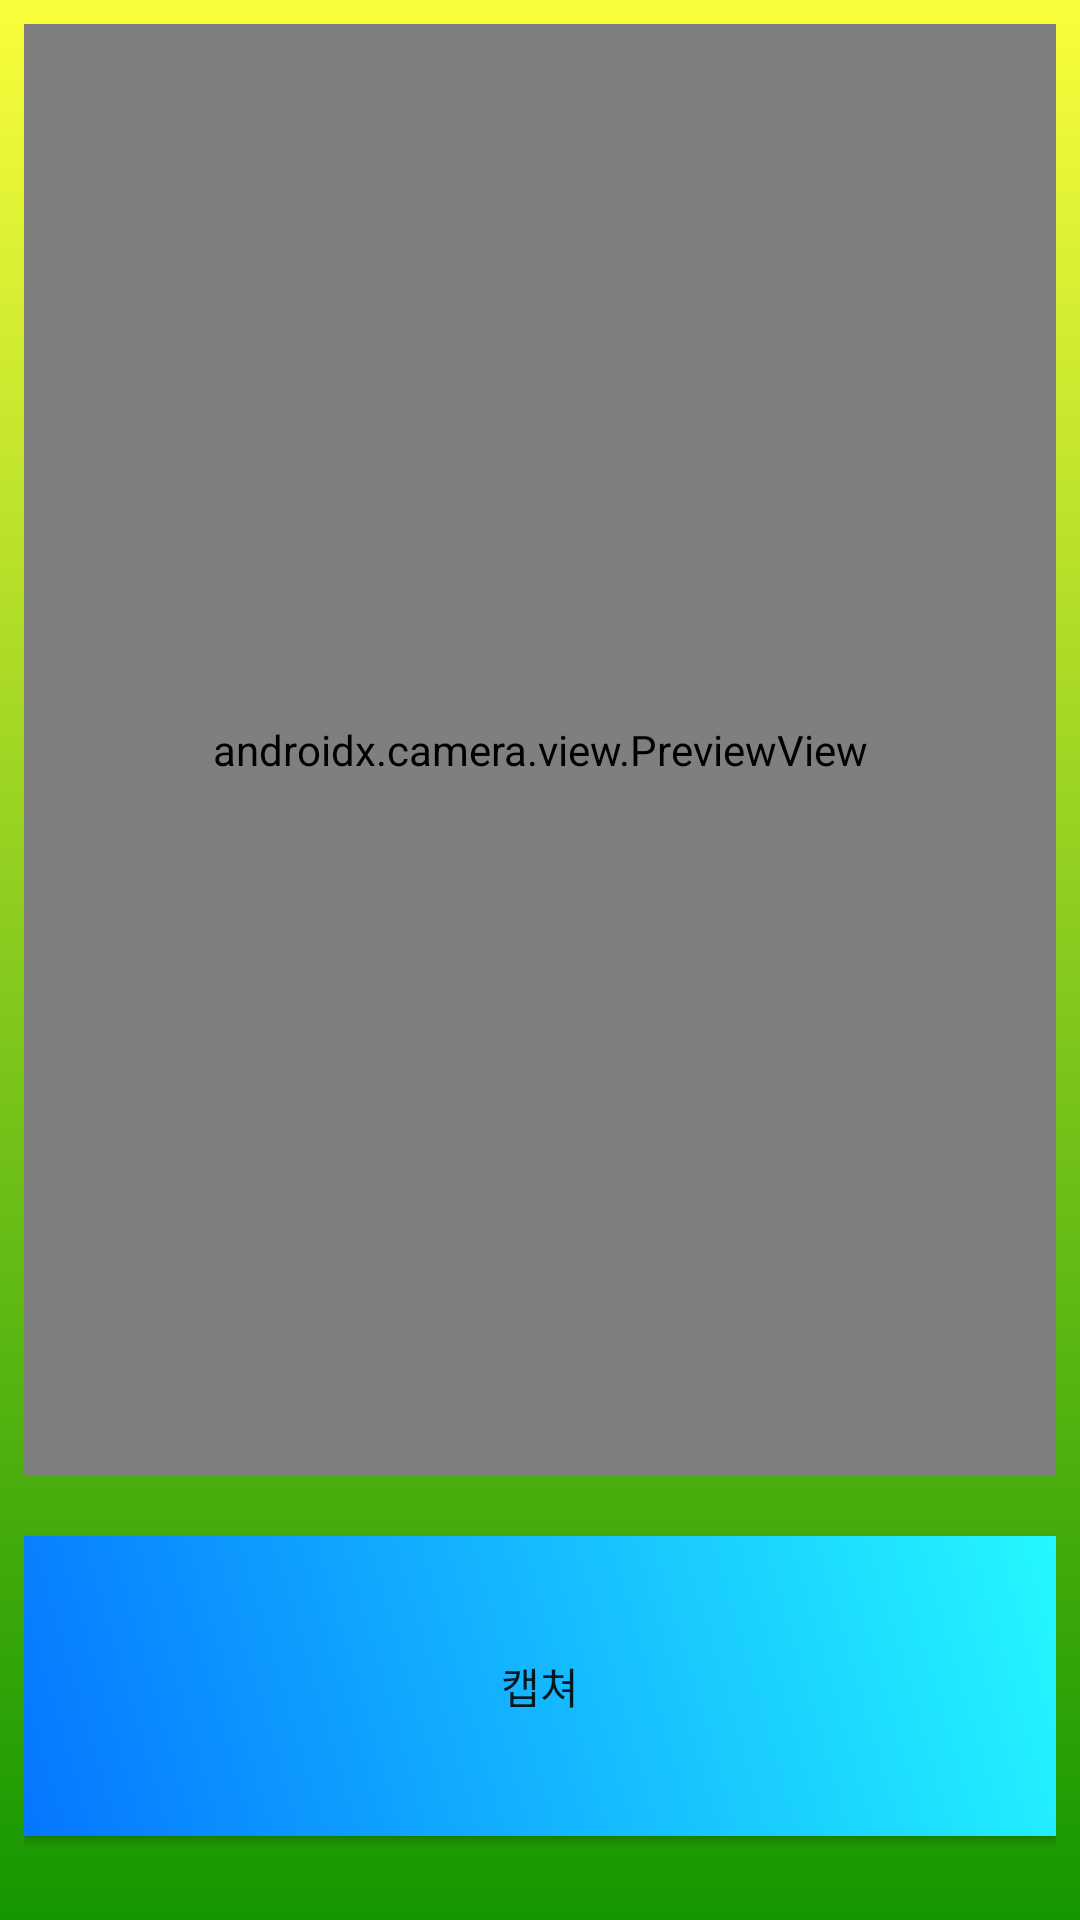

The Android layout XML behind this screen, and the referenced resources:
<!-- AndroidManifest.xml: application theme Theme.MyApplication -->
<!-- res/layout/activity_camera.xml -->
<?xml version="1.0" encoding="utf-8"?>
<androidx.constraintlayout.widget.ConstraintLayout xmlns:android="http://schemas.android.com/apk/res/android"
    xmlns:app="http://schemas.android.com/apk/res-auto"
    xmlns:tools="http://schemas.android.com/tools"
    android:layout_width="match_parent"
    android:layout_height="match_parent"
    android:background="@drawable/background"
    tools:context=".imgSearch.CameraActivity">

    <LinearLayout
            android:layout_width="match_parent"
            android:layout_height="match_parent"
            android:layout_marginStart="8dp"
            android:layout_marginTop="8dp"
            android:layout_marginEnd="8dp"
            android:layout_marginBottom="8dp"
            android:orientation="vertical"
            app:layout_constraintBottom_toBottomOf="parent"
            app:layout_constraintEnd_toEndOf="parent"
            app:layout_constraintStart_toStartOf="parent"
            app:layout_constraintTop_toTopOf="parent">

            <FrameLayout
                android:id="@+id/container"
                android:layout_width="match_parent"
                android:layout_height="0dp"
                android:layout_weight="1">

                <androidx.camera.view.PreviewView
                    android:id="@+id/preview_img"
                    android:layout_width="match_parent"
                    android:layout_height="match_parent" />
            </FrameLayout>

        <Button
            android:id="@+id/btn_camera"
            android:layout_width="match_parent"
            android:layout_height="100dp"
            android:layout_marginTop="20dp"
            android:layout_marginBottom="20dp"
            android:background="@drawable/main_btn"
            android:text="캡쳐" />

        </LinearLayout>
</androidx.constraintlayout.widget.ConstraintLayout>
<!-- resources referenced by this layout -->
<resources>
  <!-- drawable background (drawable) -->
  <?xml version="1.0" encoding="utf-8"?>
  <shape xmlns:android="http://schemas.android.com/apk/res/android">
      <gradient
          android:type="linear"
          android:angle="270"
          android:startColor="@color/background_start"
          android:endColor="@color/background_end"/>
  </shape>
  <!-- drawable main_btn (drawable) -->
  <?xml version="1.0" encoding="utf-8"?>
  <shape xmlns:android="http://schemas.android.com/apk/res/android">
      <gradient
          android:type="linear"
          android:angle="45"
          android:startColor="@color/btn_start"
          android:endColor="@color/btn_end"/>
  </shape>
  <style name="Theme.MyApplication" parent="Theme.AppCompat.Light">
          
          <item name="colorPrimary">@color/purple_500</item>
          <item name="colorPrimaryVariant">@color/purple_700</item>
          <item name="colorOnPrimary">@color/white</item>
          
          <item name="colorSecondary">@color/teal_200</item>
          <item name="colorSecondaryVariant">@color/teal_700</item>
          <item name="colorOnSecondary">@color/black</item>
          
          <item name="windowNoTitle">true</item>
          
          <item name="android:statusBarColor" tools:targetApi="l">?attr/colorPrimaryVariant</item>
          
      </style>
  <color name="background_start">#FAFE3B</color>
  <color name="background_end">#159700</color>
  <color name="btn_start">#0576FF</color>
  <color name="btn_end">#24F8FF</color>
  <color name="purple_500">#FF6200EE</color>
  <color name="purple_700">#FF3700B3</color>
  <color name="white">#FFFFFFFF</color>
  <color name="teal_200">#FF03DAC5</color>
  <color name="teal_700">#FF018786</color>
  <color name="black">#FF000000</color>
</resources>
